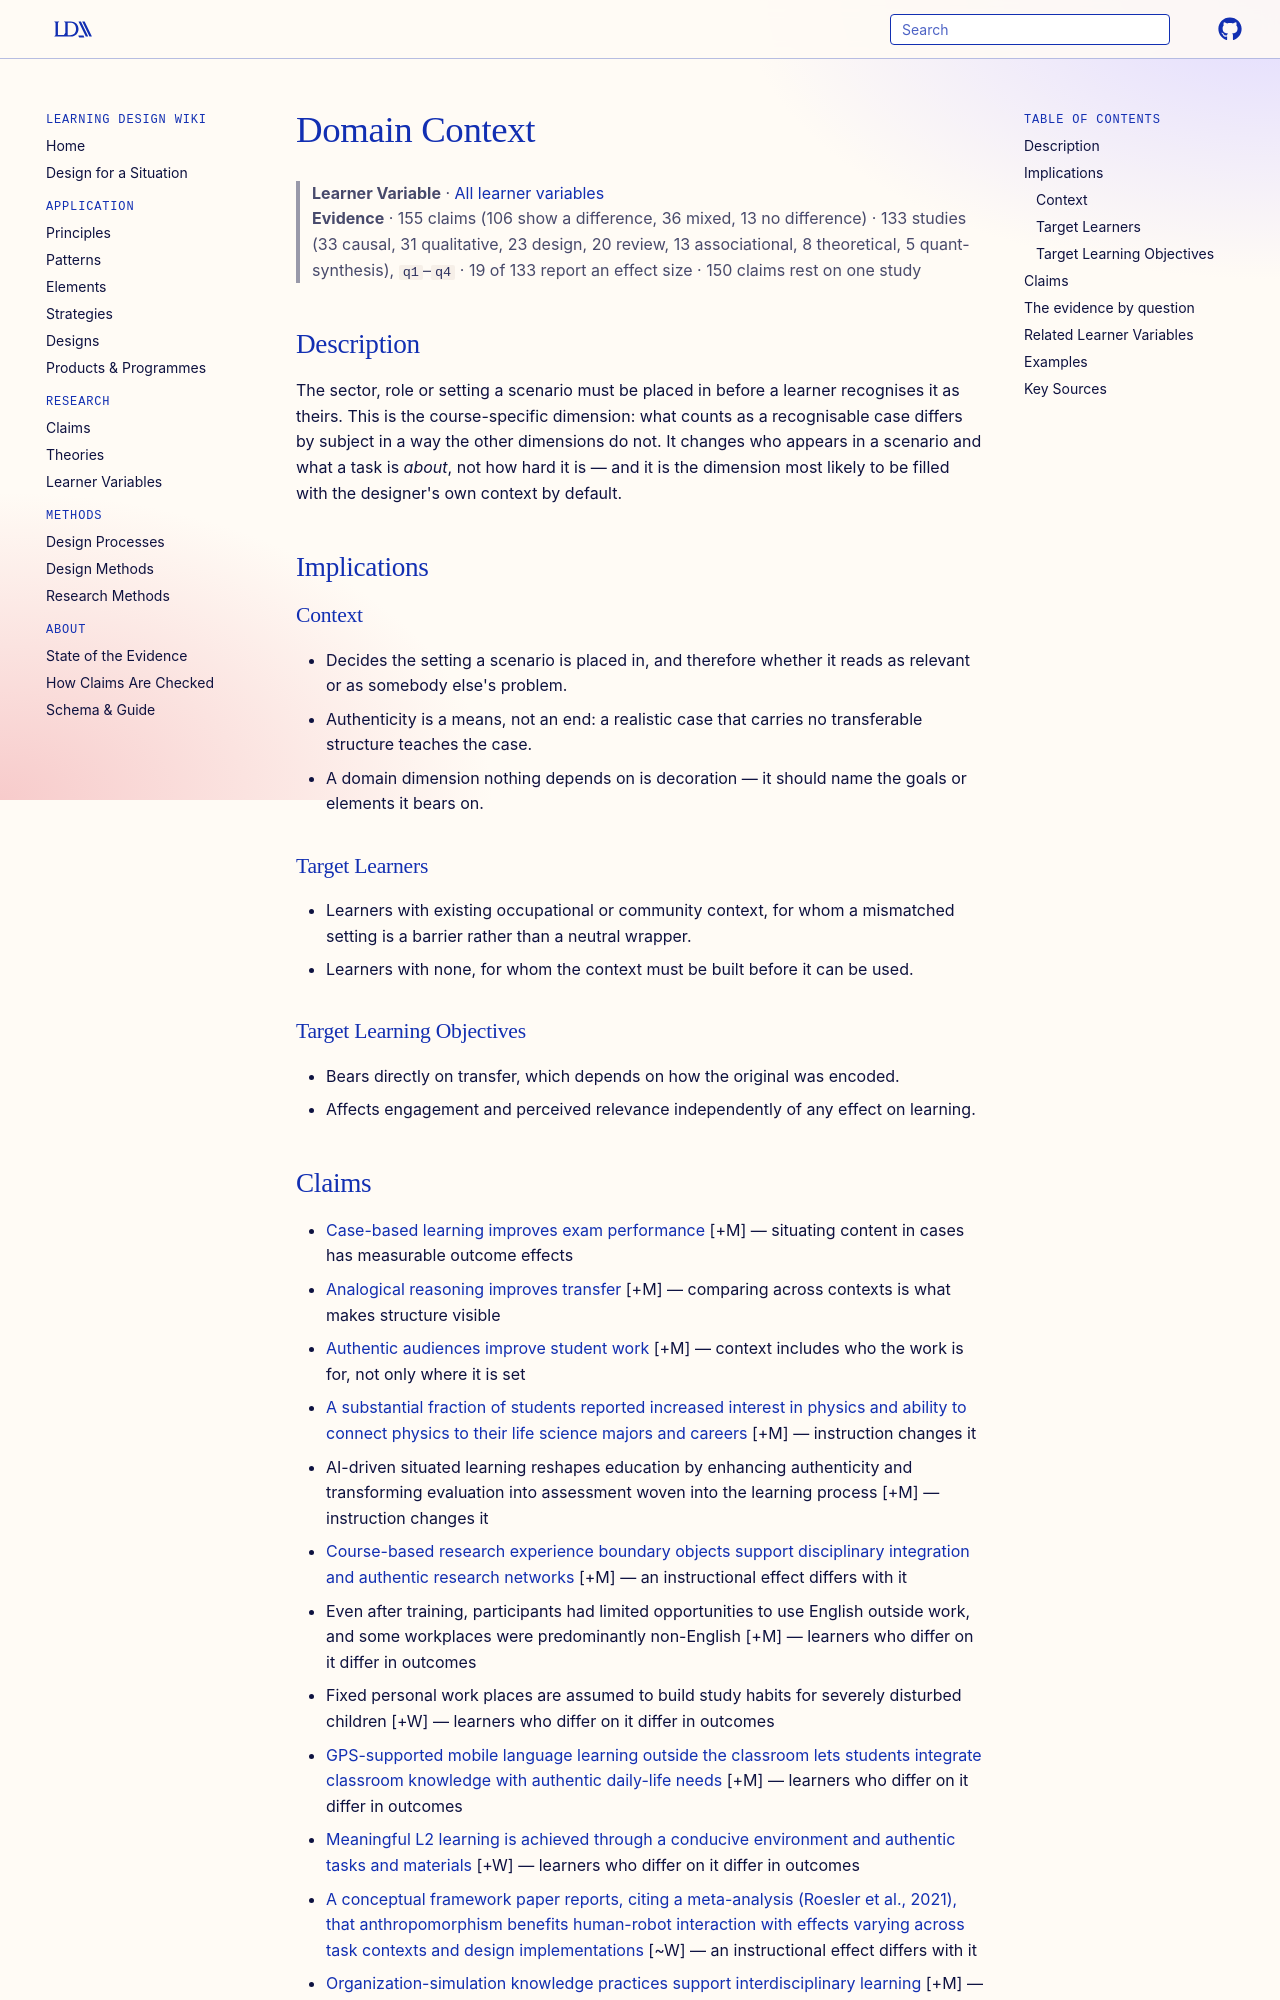

repository: Learning-Design-Alliance/learning-wiki · page: learner-variables/domain-context/index.html · generator: mkdocs

---
type: learner-variable
id: domain-context
title: Domain Context
description: The sector, role or setting a scenario has to be placed in before a learner recognises it as their own.
canonical: true
status: review
generated:
  by: "claude/unspecified"
  at: 2026-09-02
---

# Domain Context

> **Learner Variable** · [All learner variables](index.md)
> **Evidence** · 155 claims (106 show a difference, 36 mixed, 13 no difference) · 133 studies (33 causal, 31 qualitative, 23 design, 20 review, 13 associational, 8 theoretical, 5 quant-synthesis), `q1`–`q4` · 19 of 133 report an effect size · 150 claims rest on one study

## Description
The sector, role or setting a scenario must be placed in before a learner recognises it as theirs. This is the course-specific dimension: what counts as a recognisable case differs by subject in a way the other dimensions do not. It changes who appears in a scenario and what a task is *about*, not how hard it is — and it is the dimension most likely to be filled with the designer's own context by default.

## Implications

### Context
- Decides the setting a scenario is placed in, and therefore whether it reads as relevant or as somebody else's problem.
- Authenticity is a means, not an end: a realistic case that carries no transferable structure teaches the case.
- A domain dimension nothing depends on is decoration — it should name the goals or elements it bears on.

### Target Learners
- Learners with existing occupational or community context, for whom a mismatched setting is a barrier rather than a neutral wrapper.
- Learners with none, for whom the context must be built before it can be used.

### Target Learning Objectives
- Bears directly on transfer, which depends on how the original was encoded.
- Affects engagement and perceived relevance independently of any effect on learning.
